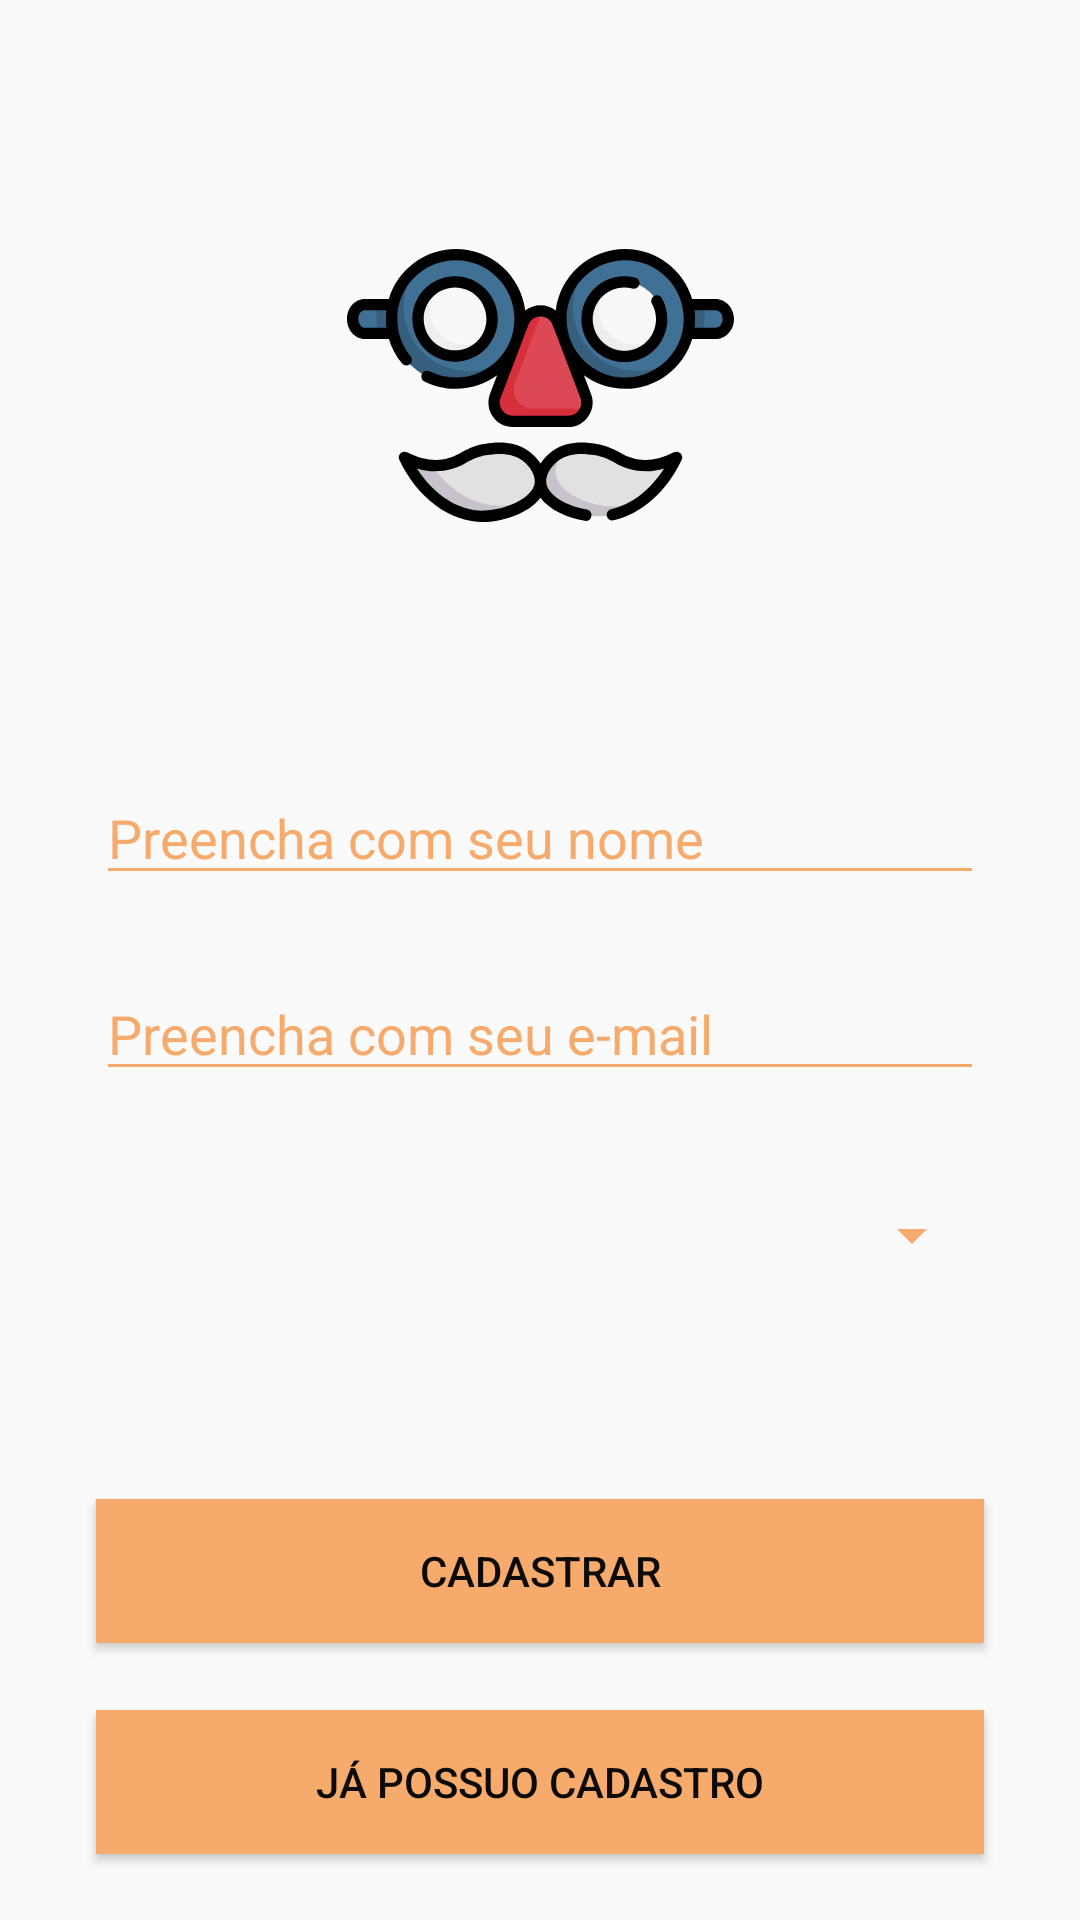

The Android layout XML behind this screen, and the referenced resources:
<!-- AndroidManifest.xml: application theme AppTheme -->
<!-- res/layout/activity_cadastro.xml -->
<?xml version="1.0" encoding="utf-8"?>
<androidx.constraintlayout.widget.ConstraintLayout xmlns:android="http://schemas.android.com/apk/res/android"
    xmlns:app="http://schemas.android.com/apk/res-auto"
    xmlns:tools="http://schemas.android.com/tools"
    android:layout_width="match_parent"
    android:layout_height="match_parent"
    tools:context=".CadastroActivity">

    <ImageView
        android:id="@+id/imgCadastro"
        android:layout_width="140dp"
        android:layout_height="129dp"
        android:layout_marginTop="64dp"
        app:layout_constraintEnd_toEndOf="parent"
        app:layout_constraintStart_toStartOf="parent"
        app:layout_constraintTop_toTopOf="parent"
        app:srcCompat="@drawable/cadastro" />

    <EditText
        android:id="@+id/edtCadastroName"
        android:layout_width="0dp"
        android:layout_height="wrap_content"
        android:layout_marginStart="32dp"
        android:layout_marginTop="64dp"
        android:layout_marginEnd="32dp"
        android:backgroundTint="@color/colorOrange"
        android:ems="10"
        android:hint="Preencha com seu nome"
        android:inputType="textPersonName"
        android:textColor="@color/colorBlack"
        android:textColorHighlight="@color/colorBlack"
        android:textColorHint="@color/colorOrange"
        android:textColorLink="@color/colorOrange"
        app:layout_constraintEnd_toEndOf="parent"
        app:layout_constraintStart_toStartOf="parent"
        app:layout_constraintTop_toBottomOf="@+id/imgCadastro" />

    <EditText
        android:id="@+id/edtCadastroEmail"
        android:layout_width="0dp"
        android:layout_height="wrap_content"
        android:layout_marginTop="24dp"
        android:backgroundTint="@color/colorOrange"
        android:ems="10"
        android:hint="Preencha com seu e-mail"
        android:inputType="textEmailAddress"
        android:textColor="@color/colorBlack"
        android:textColorHighlight="@color/colorBlack"
        android:textColorHint="@color/colorOrange"
        android:textColorLink="@color/colorOrange"
        app:layout_constraintEnd_toEndOf="@+id/edtCadastroName"
        app:layout_constraintStart_toStartOf="@+id/edtCadastroName"
        app:layout_constraintTop_toBottomOf="@+id/edtCadastroName" />

    <Spinner
        android:id="@+id/spnCadastroColor"
        android:layout_width="0dp"
        android:layout_height="48dp"
        android:layout_marginStart="32dp"
        android:layout_marginTop="24dp"
        android:layout_marginEnd="32dp"
        android:backgroundTint="@color/colorOrange"
        app:layout_constraintEnd_toEndOf="parent"
        app:layout_constraintStart_toStartOf="parent"
        app:layout_constraintTop_toBottomOf="@+id/edtCadastroEmail" />

    <Button
        android:id="@+id/btnCadastroCadastrar"
        android:layout_width="0dp"
        android:layout_height="wrap_content"
        android:layout_marginStart="32dp"
        android:layout_marginTop="64dp"
        android:layout_marginEnd="32dp"
        android:background="@color/colorOrange"
        android:text="Cadastrar"
        android:textColor="@color/colorBlack"
        app:layout_constraintEnd_toEndOf="parent"
        app:layout_constraintStart_toStartOf="parent"
        app:layout_constraintTop_toBottomOf="@+id/spnCadastroColor" />

    <Button
        android:id="@+id/btnCadastroRegister"
        android:layout_width="0dp"
        android:layout_height="wrap_content"
        android:layout_marginStart="32dp"
        android:layout_marginEnd="32dp"
        android:background="@color/colorOrange"
        android:text="Já possuo cadastro"
        android:textColor="@color/colorBlack"
        android:textColorHighlight="@color/colorBlack"
        android:textColorHint="@color/colorBlack"
        android:textColorLink="@color/colorBlack"
        app:layout_constraintBottom_toBottomOf="parent"
        app:layout_constraintEnd_toEndOf="parent"
        app:layout_constraintStart_toStartOf="parent"
        app:layout_constraintTop_toBottomOf="@+id/btnCadastroCadastrar" />
</androidx.constraintlayout.widget.ConstraintLayout>
<!-- resources referenced by this layout -->
<resources>
  <color name="colorBlack">#0b0a07</color>
  <color name="colorOrange">#f6ab6c</color>
  <!-- drawable cadastro: vector/xml drawable (drawable, 8595 chars, omitted) -->
  <style name="AppTheme" parent="Theme.AppCompat.Light.NoActionBar">
          
          <item name="colorPrimary">@color/colorOrange</item>
          <item name="colorPrimaryDark">@color/colorOrange</item>
          <item name="colorAccent">@color/colorAccent</item>
      </style>
  <color name="colorAccent">#03DAC5</color>
</resources>
